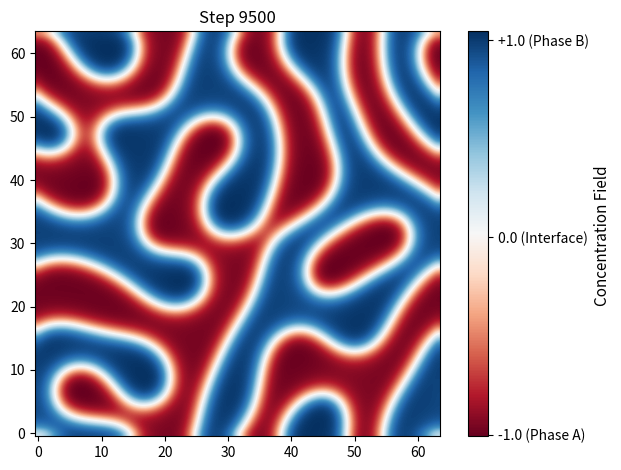

This figure's Python source:
import numpy as np
import matplotlib.pyplot as plt
#Task 1: Samuel Simulating concentration profile over a NxN grid

N=64 #grid_size
t=10000 #total_passed_time/steps
conc_field=np.zeros((t,N,N)) #initialize concentration field
mobility_coeff=1 #constant for C-H-Problem
kappa=1 #constant for C-H-Problem
stp_sz=0.01 #individual time step, important for Discrete Laplacian
grd_spc=1 #spacing between grids, important for Discrete Laplacian
set_cbar=True #legend, should only be plotted once
def double_well(c): #concentration function, with double well
    return (c**2-1)**2/4
def double_well_der(c): #derivative of concentration function
    return (c**2-1)*c
def asym_double_well(c):
     return (c**2-1)**2/4+c#*alpha
def asym_double_well_der(c): #derivative of concentration function
    return (c**2-1)*c+500
def huggins(c):
    return c*np.log(c)+(1-c)*np.log(1-c) + 2.5 * c*(1-c)
def huggins_der(c):
    return np.log(c / (1-c)) + 2.5 * (1 - 2*c)
def triple_well(c):
    return (c+1)**2 * c**2 * (c-1)**2
def triple_well_der(c):
    return 2 * c * (c**2 - 1) * (3*c**2 - 1)
def non_convex(c):
    return (c**2 - 1)**2 / 4 - c
def non_convex_der(c):
    return c**3 - c - 500
def periodic(c):
    return 1-np.cos(c)
def periodic_der(c):
    return np.sin(c)

c=np.random.uniform(low=-1, high=1, size=(N,N)) #initialize random concentrations with same size as grid
const_c=np.full((N,N),-0.5)#constant_concentration
node_c=np.zeros((N,N))
node_c[10,10]=0.5
conc_field[0,:,:]=c #assign concentration to grid
#HUGGINS MODE
#conc_field[0, :, :] = (conc_field[0, :, :] + 1) / 2

#Test command:
# print(conc_field[0,:,:])
# print(conc_field[0,1,1])
# print(conc_field[0,11%N,11%N])
#Discretized Laplacian operator function:
def Lap(f,dx):
    #Consider periodic boundary conditions
    return (
        np.roll(f, 1, axis=0) + # move elements along specified axis and position, e.g. axis 0 is x axis, 1 means moved by one position
        np.roll(f, -1, axis=0) + 
        np.roll(f, 1, axis=1) + 
        np.roll(f, -1, axis=1) - 
        4 * f
    ) / (dx**2)


for i in range(1,t):
    
    #calculate partial derivatives and add to former concentration profile
    prev_c=conc_field[i-1,:,:] #use previous concentration field as temporal variable
    mu=double_well_der(prev_c)-kappa*Lap(prev_c,grd_spc)#calculate mu(c)
    d_conc_d_t=mobility_coeff*Lap(mu,grd_spc)#calculate dc/dt
    conc_field[i,:,:]=prev_c+(d_conc_d_t*stp_sz)

    #plot every 500 steps in a graph
    if (i-1)%500==0:
                im= plt.imshow(
                    conc_field[i,:,:],# * 2 - 1, last step, to convert to -1 to 1 range for Huggins model
                    cmap='RdBu',            # Red-White-Blue colormap (Red = -1, White = 0, Blue = +1)
                    origin='lower',         # Places (0, 0) at the bottom-left corner
                    #vmin=-1.0,              # Fixes the minimum colorbar limit
                    #vmax=1.0,               # Fixes the maximum colorbar limit
                    interpolation='bicubic' # Smooths pixel transitions (useful for continuous fields)
                    
                )
                if set_cbar: #set legend
                    cbar=plt.colorbar(im)
                    cbar.set_label('Concentration Field ',fontsize=11)
                    cbar.set_ticks([-1.0,0.0,1.0])
                    cbar.set_ticklabels(['-1.0 (Phase A)', '0.0 (Interface)', '+1.0 (Phase B)'])
                    set_cbar=False
                plt.title(f'Step {i-1}')
                plt.tight_layout()
                #plt.savefig(f'Conc_field_step{i-1}-double_well.png')



# #Task 2: Nicholas 
# #use formulas to find m(t) and F(t) and plot them versus time

# #Task 3: Nikola

# #Task 4: Moritz+Luca
